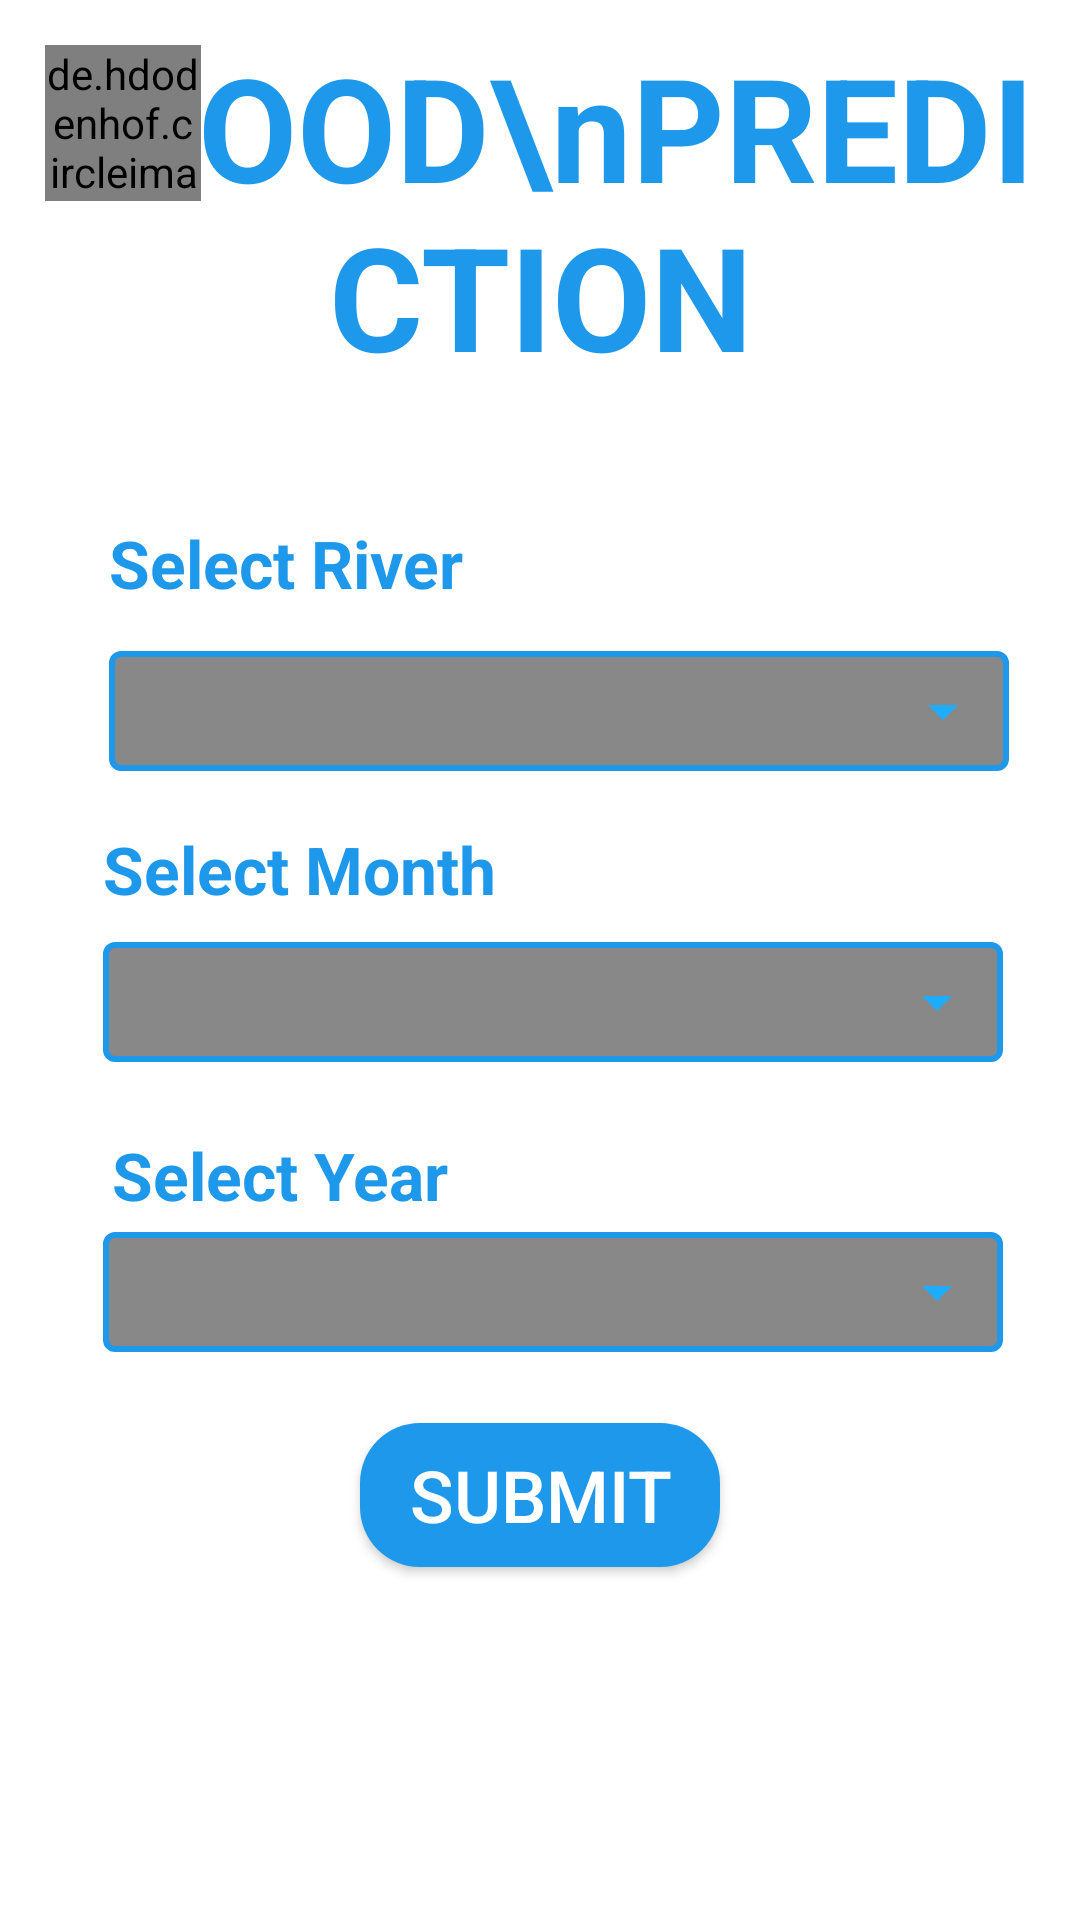

This screen was rendered from an Android layout file. Write that file and the resources it references.
<!-- AndroidManifest.xml: application theme AppTheme -->
<!-- res/layout/activity_flood_prediction.xml -->
<?xml version="1.0" encoding="utf-8"?>
<androidx.constraintlayout.widget.ConstraintLayout
    xmlns:android="http://schemas.android.com/apk/res/android"
    xmlns:app="http://schemas.android.com/apk/res-auto"
    xmlns:tools="http://schemas.android.com/tools"
    android:layout_width="match_parent"
    android:layout_height="match_parent"
    android:background="#ffffff"
    tools:context=".FloodPrediction">

    <TextView
        android:id="@+id/fp_title"
        android:layout_width="wrap_content"
        android:gravity="center"
        android:textStyle="bold"
        android:textSize="48dp"
        android:text="FLOOD\nPREDICTION"
        android:textColor="@color/colorPrimary"
        android:layout_height="wrap_content"
        android:layout_marginTop="10dp"
        app:layout_constraintTop_toTopOf="parent"
        app:layout_constraintLeft_toLeftOf="parent"
        app:layout_constraintRight_toRightOf="parent"/>

    <de.hdodenhof.circleimageview.CircleImageView
        android:id="@+id/fp_back_button"
        android:src="@mipmap/ic_back_arrow_round"
        android:layout_width="52dp"
        android:layout_height="52dp"
        android:layout_margin="15dp"
        app:layout_constraintTop_toTopOf="parent"
        app:layout_constraintLeft_toLeftOf="parent"
        />

    <androidx.constraintlayout.widget.ConstraintLayout
        android:id="@+id/fp_input_layout"
        android:layout_width="match_parent"
        android:layout_height="400dp"
        android:visibility="visible"
        app:layout_constraintBottom_toBottomOf="parent"
        app:layout_constraintTop_toBottomOf="@+id/fp_title"
        app:layout_constraintVertical_bias="0.05"
        tools:layout_editor_absoluteX="0dp">

        <TextView
            android:id="@+id/fp_sr_title"
            android:layout_width="wrap_content"
            android:layout_height="wrap_content"
            android:textSize="22dp"
            android:textColor="@color/colorPrimary"
            android:text="Select River"
            android:textStyle="bold"
            app:layout_constraintLeft_toLeftOf="parent"
            app:layout_constraintRight_toRightOf="parent"
            app:layout_constraintTop_toTopOf="parent"
            app:layout_constraintBottom_toBottomOf="parent"
            app:layout_constraintHorizontal_bias="0.15"
            app:layout_constraintVertical_bias="0.1"/>

        <Spinner
            android:id="@+id/fp_sr_spinner"
            android:layout_width="300dp"
            android:layout_height="40dp"
            app:layout_constraintLeft_toLeftOf="@id/fp_sr_title"
            app:layout_constraintRight_toRightOf="parent"
            app:layout_constraintTop_toBottomOf="@id/fp_sr_title"
            app:layout_constraintBottom_toBottomOf="parent"
            app:layout_constraintHorizontal_bias="0"
            app:layout_constraintVertical_bias="0.05"
            android:background="@drawable/spinner_background"
            android:spinnerMode="dropdown"/>

        <TextView
            android:id="@+id/fp_sd_title"
            android:layout_width="wrap_content"
            android:layout_height="wrap_content"
            android:textSize="22dp"
            android:textColor="@color/colorPrimary"
            android:text="Select Month"
            android:textStyle="bold"
            app:layout_constraintLeft_toLeftOf="parent"
            app:layout_constraintRight_toRightOf="parent"
            app:layout_constraintTop_toTopOf="@id/fp_sr_spinner"
            app:layout_constraintBottom_toBottomOf="parent"
            app:layout_constraintHorizontal_bias="0.15"
            app:layout_constraintVertical_bias="0.2"/>

        <Spinner
            android:id="@+id/fp_dp_spinner"
            android:layout_width="300dp"
            android:layout_height="40dp"
            tools:layout_editor_absoluteX="106dp"
            tools:layout_editor_absoluteY="288dp"
            app:layout_constraintLeft_toLeftOf="@id/fp_sd_title"
            app:layout_constraintRight_toRightOf="parent"
            app:layout_constraintTop_toBottomOf="@id/fp_sd_title"
            app:layout_constraintBottom_toBottomOf="parent"
            app:layout_constraintHorizontal_bias="0"
            app:layout_constraintVertical_bias="0.05"
            android:background="@drawable/spinner_background"
            android:spinnerMode="dropdown"/>

        <TextView
            android:id="@+id/fp_sy_title"
            android:layout_width="wrap_content"
            android:layout_height="wrap_content"
            android:textSize="22dp"
            android:textColor="@color/colorPrimary"
            android:text="Select Year"
            android:textStyle="bold"
            app:layout_constraintLeft_toLeftOf="parent"
            app:layout_constraintRight_toRightOf="parent"
            app:layout_constraintTop_toBottomOf="@id/fp_dp_spinner"
            app:layout_constraintBottom_toBottomOf="parent"
            app:layout_constraintHorizontal_bias="0.15"
            app:layout_constraintVertical_bias="0.15"/>

        <Spinner
            android:id="@+id/fp_yp_spinner"
            android:layout_width="300dp"
            android:layout_height="40dp"
            tools:layout_editor_absoluteX="106dp"
            tools:layout_editor_absoluteY="288dp"
            app:layout_constraintLeft_toLeftOf="@id/fp_sd_title"
            app:layout_constraintRight_toRightOf="parent"
            app:layout_constraintTop_toBottomOf="@id/fp_sy_title"
            app:layout_constraintBottom_toBottomOf="parent"
            app:layout_constraintHorizontal_bias="0"
            app:layout_constraintVertical_bias="0.05"
            android:background="@drawable/spinner_background"
            android:spinnerMode="dropdown"/>

        <Button
            android:id="@+id/fp_submit"
            android:layout_width="120dp"
            android:layout_height="wrap_content"
            app:layout_constraintTop_toBottomOf="@id/fp_yp_spinner"
            app:layout_constraintBottom_toBottomOf="parent"
            app:layout_constraintLeft_toLeftOf="parent"
            app:layout_constraintRight_toRightOf="parent"
            android:text="SUBMIT"
            android:textSize="24dp"
            android:padding="5dp"
            android:layout_marginTop="10dp"
            android:background="@drawable/curvedbluebutton"/>
    </androidx.constraintlayout.widget.ConstraintLayout>

    <androidx.constraintlayout.widget.ConstraintLayout
        android:id="@+id/fp_oytput_layout"
        android:layout_width="match_parent"
        android:layout_height="400dp"
        android:visibility="gone"
        app:layout_constraintBottom_toBottomOf="parent"
        app:layout_constraintTop_toBottomOf="@+id/fp_title"
        app:layout_constraintVertical_bias="0.05"
        tools:layout_editor_absoluteX="0dp">

        <TextView
            android:id="@+id/fp_output"
            android:layout_width="wrap_content"
            android:layout_height="wrap_content"
            android:textSize="58dp"
            android:textColor="#44ff55"
            android:text="NO\nFLOODS"
            android:gravity="center"
            android:textStyle="bold"
            app:layout_constraintLeft_toLeftOf="parent"
            app:layout_constraintRight_toRightOf="parent"
            app:layout_constraintTop_toTopOf="parent"
            app:layout_constraintBottom_toBottomOf="parent"

            app:layout_constraintVertical_bias="0.2"/>



    </androidx.constraintlayout.widget.ConstraintLayout>

</androidx.constraintlayout.widget.ConstraintLayout>
<!-- resources referenced by this layout -->
<resources>
  <color name="colorPrimary">#1E98EB</color>
  <!-- drawable curvedbluebutton (drawable) -->
  <?xml version="1.0" encoding="utf-8"?>
  <shape xmlns:android="http://schemas.android.com/apk/res/android"
      android:shape="rectangle">
      <corners android:radius="20dp"></corners>
      <solid android:color="@color/colorPrimary"
          android:width="1dp">
      </solid>
  </shape>
  <!-- drawable spinner_background (drawable) -->
  <?xml version="1.0" encoding="utf-8"?>
  <selector xmlns:android="http://schemas.android.com/apk/res/android">
      <item><layer-list>
          <item>
              <shape>
                  <solid
                      android:color="#888888">
                  </solid>
  
                  <corners android:radius="3dp" />
  
                  <padding
                      android:bottom="10dp"
                      android:left="10dp"
                      android:right="10dp"
                      android:top="10dp" />
                  <stroke
                      android:width="2dp"
                      android:color="@color/colorPrimary"/>
              </shape>
          </item>
  
              <item android:drawable="@drawable/ic_baseline_arrow_drop_down_24" android:gravity="center_vertical|right"></item>
  
      </layer-list></item>
  </selector>
  <!-- mipmap ic_back_arrow_round: png bitmap (mipmap-hdpi, 2967 bytes) -->
  <style name="AppTheme" parent="Theme.AppCompat.NoActionBar">
          
          <item name="colorPrimary">@color/colorPrimary</item>
          <item name="colorPrimaryDark">@color/colorPrimaryDark</item>
          <item name="colorAccent">@color/colorAccent</item>
  
          <item name="android:windowActivityTransitions">true</item>
  
          
          <item name="android:windowEnterTransition">@transition/explode</item>
          <item name="android:windowExitTransition">@transition/explode</item>
  
          
          <item name="android:windowSharedElementEnterTransition">
              @transition/fadetransition</item>
          <item name="android:windowSharedElementExitTransition">
              @transition/explode</item>
      </style>
  <!-- drawable ic_baseline_arrow_drop_down_24 (drawable) -->
  <vector android:height="24dp" android:tint="#1DACFF"
      android:viewportHeight="24" android:viewportWidth="24"
      android:width="24dp" xmlns:android="http://schemas.android.com/apk/res/android">
      <path android:fillColor="@android:color/white" android:pathData="M7,10l5,5 5,-5z"/>
  </vector>
  <color name="colorPrimaryDark">#1E90EB</color>
  <color name="colorAccent">#9E2DBA</color>
</resources>
